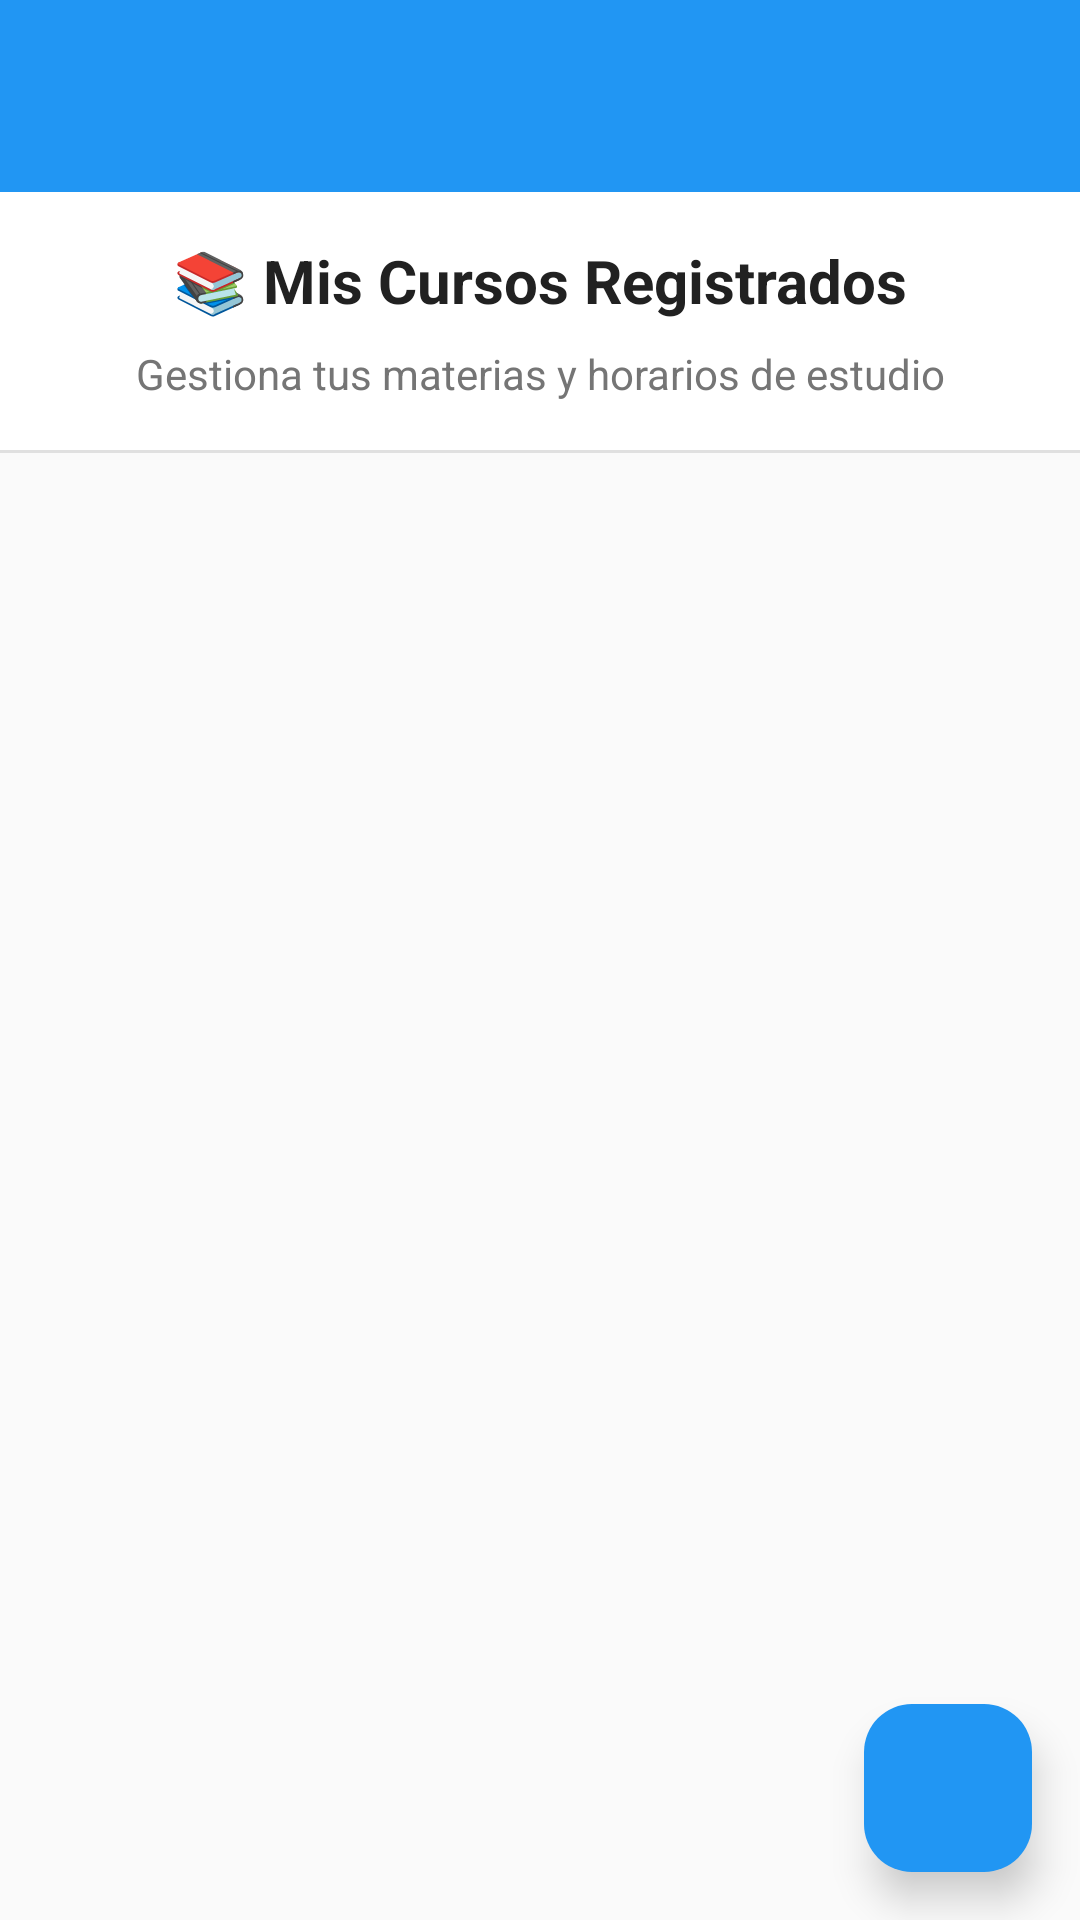

Here is an Android app screen rendered from its layout file. Give the layout XML and the strings, colors and styles it references.
<!-- AndroidManifest.xml: activity theme Theme.GestorEstudioAcademico.NoActionBar -->
<!-- res/layout/activity_cursos.xml -->
<?xml version="1.0" encoding="utf-8"?>
<androidx.coordinatorlayout.widget.CoordinatorLayout xmlns:android="http://schemas.android.com/apk/res/android"
    xmlns:app="http://schemas.android.com/apk/res-auto"
    android:layout_width="match_parent"
    android:layout_height="match_parent"
    android:background="@color/background_light">

    
    <com.google.android.material.appbar.AppBarLayout
        android:layout_width="match_parent"
        android:layout_height="wrap_content">

        <androidx.appcompat.widget.Toolbar
            android:id="@+id/toolbar"
            android:layout_width="match_parent"
            android:layout_height="?attr/actionBarSize"
            android:background="@color/primary_color"
            android:theme="@style/ThemeOverlay.AppCompat.Dark.ActionBar"
            app:popupTheme="@style/ThemeOverlay.AppCompat.Light" />

    </com.google.android.material.appbar.AppBarLayout>

    
    <LinearLayout
        android:layout_width="match_parent"
        android:layout_height="match_parent"
        android:orientation="vertical"
        app:layout_behavior="@string/appbar_scrolling_view_behavior">

        
        <LinearLayout
            android:layout_width="match_parent"
            android:layout_height="wrap_content"
            android:orientation="vertical"
            android:padding="16dp"
            android:background="@color/background_white">

            <TextView
                android:layout_width="match_parent"
                android:layout_height="wrap_content"
                android:text="📚 Mis Cursos Registrados"
                android:textSize="20sp"
                android:textStyle="bold"
                android:textColor="@color/primary_text"
                android:gravity="center"
                android:layout_marginBottom="8dp" />

            <TextView
                android:layout_width="match_parent"
                android:layout_height="wrap_content"
                android:text="Gestiona tus materias y horarios de estudio"
                android:textSize="14sp"
                android:textColor="@color/secondary_text"
                android:gravity="center" />

        </LinearLayout>

        
        <View
            android:layout_width="match_parent"
            android:layout_height="1dp"
            android:background="@color/divider_color" />

        
        <FrameLayout
            android:layout_width="match_parent"
            android:layout_height="match_parent">

            
            <androidx.recyclerview.widget.RecyclerView
                android:id="@+id/recycler_view_cursos"
                android:layout_width="match_parent"
                android:layout_height="match_parent"
                android:padding="8dp"
                android:clipToPadding="false"
                android:scrollbars="vertical" />

            
            <LinearLayout
                android:id="@+id/tv_no_cursos"
                android:layout_width="match_parent"
                android:layout_height="match_parent"
                android:orientation="vertical"
                android:gravity="center"
                android:padding="32dp"
                android:visibility="gone">

                <TextView
                    android:layout_width="wrap_content"
                    android:layout_height="wrap_content"
                    android:text="📖"
                    android:textSize="64sp"
                    android:layout_marginBottom="16dp" />

                <TextView
                    android:layout_width="wrap_content"
                    android:layout_height="wrap_content"
                    android:text="No hay cursos registrados aún"
                    android:textSize="18sp"
                    android:textStyle="bold"
                    android:textColor="@color/primary_text"
                    android:layout_marginBottom="8dp" />

                <TextView
                    android:layout_width="wrap_content"
                    android:layout_height="wrap_content"
                    android:text="Presiona el botón + para agregar tu primer curso"
                    android:textSize="14sp"
                    android:textColor="@color/secondary_text"
                    android:gravity="center"
                    android:layout_marginBottom="24dp" />

                <androidx.cardview.widget.CardView
                    android:layout_width="wrap_content"
                    android:layout_height="wrap_content"
                    app:cardCornerRadius="8dp"
                    app:cardElevation="4dp">


                </androidx.cardview.widget.CardView>

            </LinearLayout>

        </FrameLayout>

    </LinearLayout>

    
    <com.google.android.material.floatingactionbutton.FloatingActionButton
        android:id="@+id/fab_agregar_curso"
        android:layout_width="wrap_content"
        android:layout_height="wrap_content"
        android:layout_gravity="bottom|end"
        android:layout_margin="16dp"
        android:src="@drawable/ic_add"
        android:contentDescription="Agregar nuevo curso"
        app:backgroundTint="@color/primary_color"
        app:tint="@android:color/white"
        app:elevation="8dp" />

</androidx.coordinatorlayout.widget.CoordinatorLayout>
<!-- resources referenced by this layout -->
<resources>
  <color name="background_light">#FAFAFA</color>
  <color name="background_white">#FFFFFF</color>
  <color name="divider_color">#E0E0E0</color>
  <color name="primary_color">#2196F3</color>
  <color name="primary_text">#212121</color>
  <color name="secondary_text">#757575</color>
  <style name="Theme.GestorEstudioAcademico.NoActionBar" parent="Theme.GestorEstudioAcademico">
          <item name="windowActionBar">false</item>
          <item name="windowNoTitle">true</item>
          <item name="android:statusBarColor">@color/primary_color</item>
          <item name="android:navigationBarColor">@color/primary_color</item>
      </style>
  <style name="Theme.GestorEstudioAcademico" parent="Base.Theme.Lab5_20212624" />
  <style name="Base.Theme.Lab5_20212624" parent="Theme.Material3.DayNight">
          <item name="colorPrimary">@color/primary_color</item>
          <item name="colorPrimaryVariant">@color/primary_dark</item>
          <item name="colorOnPrimary">@android:color/white</item>
          <item name="colorSecondary">@color/secondary_color</item>
          <item name="colorSecondaryVariant">@color/secondary_dark</item>
          <item name="colorOnSecondary">@android:color/black</item>
          <item name="android:colorBackground">@color/background_light</item>
          <item name="colorOnBackground">@color/primary_text</item>
          <item name="colorSurface">@color/background_white</item>
          <item name="colorOnSurface">@color/primary_text</item>
      </style>
  <color name="primary_dark">#1976D2</color>
  <color name="secondary_color">#FF9800</color>
  <color name="secondary_dark">#F57C00</color>
</resources>
